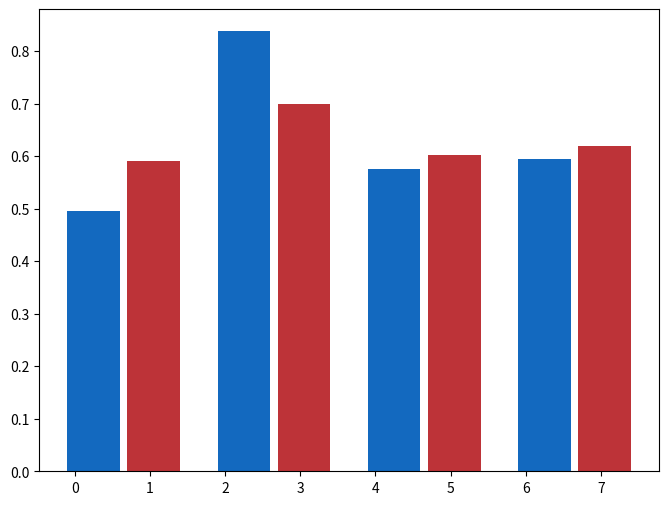

Here is the Python script that generated this plot: (Note: this script raises an exception after producing the figure.)
#!/usr/local/bin/python3

import matplotlib.pyplot as plt
import numpy as np

fields = ['Member', 'Registered', 'Affiliated', 'Total']

results_2015 = [121751 / 245520,
                88449 / 105598,
                41217 / 71546,
                251417 / 422664,
               ]
results_2016 = [168216 / (168216 + 116960),
                84918 / (84918 + 36599),
                60075 / (60075 + 39670),
                313209 / (313209 + 193229),
               ]

# data = zip(fields, results_2015, results_2016)

fig, ax = plt.subplots(figsize=(8,6))

bar_locs = np.arange(0, 8, 2)

ax.bar(bar_locs + 0.25, results_2015, label='2015',
       color='#1369BF', width=0.7, linewidth=0)
ax.bar(bar_locs + 1.05, results_2016, label='2016',
       color='#BD3338', width=0.7, linewidth=0)

ax.grid(b=False, axis='x')
ax.tick_params(width=0)
for side in ['top', 'right']:
    ax.spines[side].set_visible(False)

ax.set_ylim((0, 1))
plt.yticks(np.arange(0.1, 1.1, 0.1), np.arange(10, 110, 10))
plt.xticks(np.arange(1, 8, 2), fields)

ax.set_title('Jeremy Corbyn leadership result by section', y=1.025)
ax.set_ylabel('Percentage won')
ax.set_xlabel('Voter category', labelpad=10)

ax.legend(loc=(0.8, 0.85))

plt.savefig(
    ('/Users/<user>/Dropbox/primaryunit/images/'
    '2016-09-25-labour_leadership.svg'),
    transparent=True, bbox_inches='tight')
